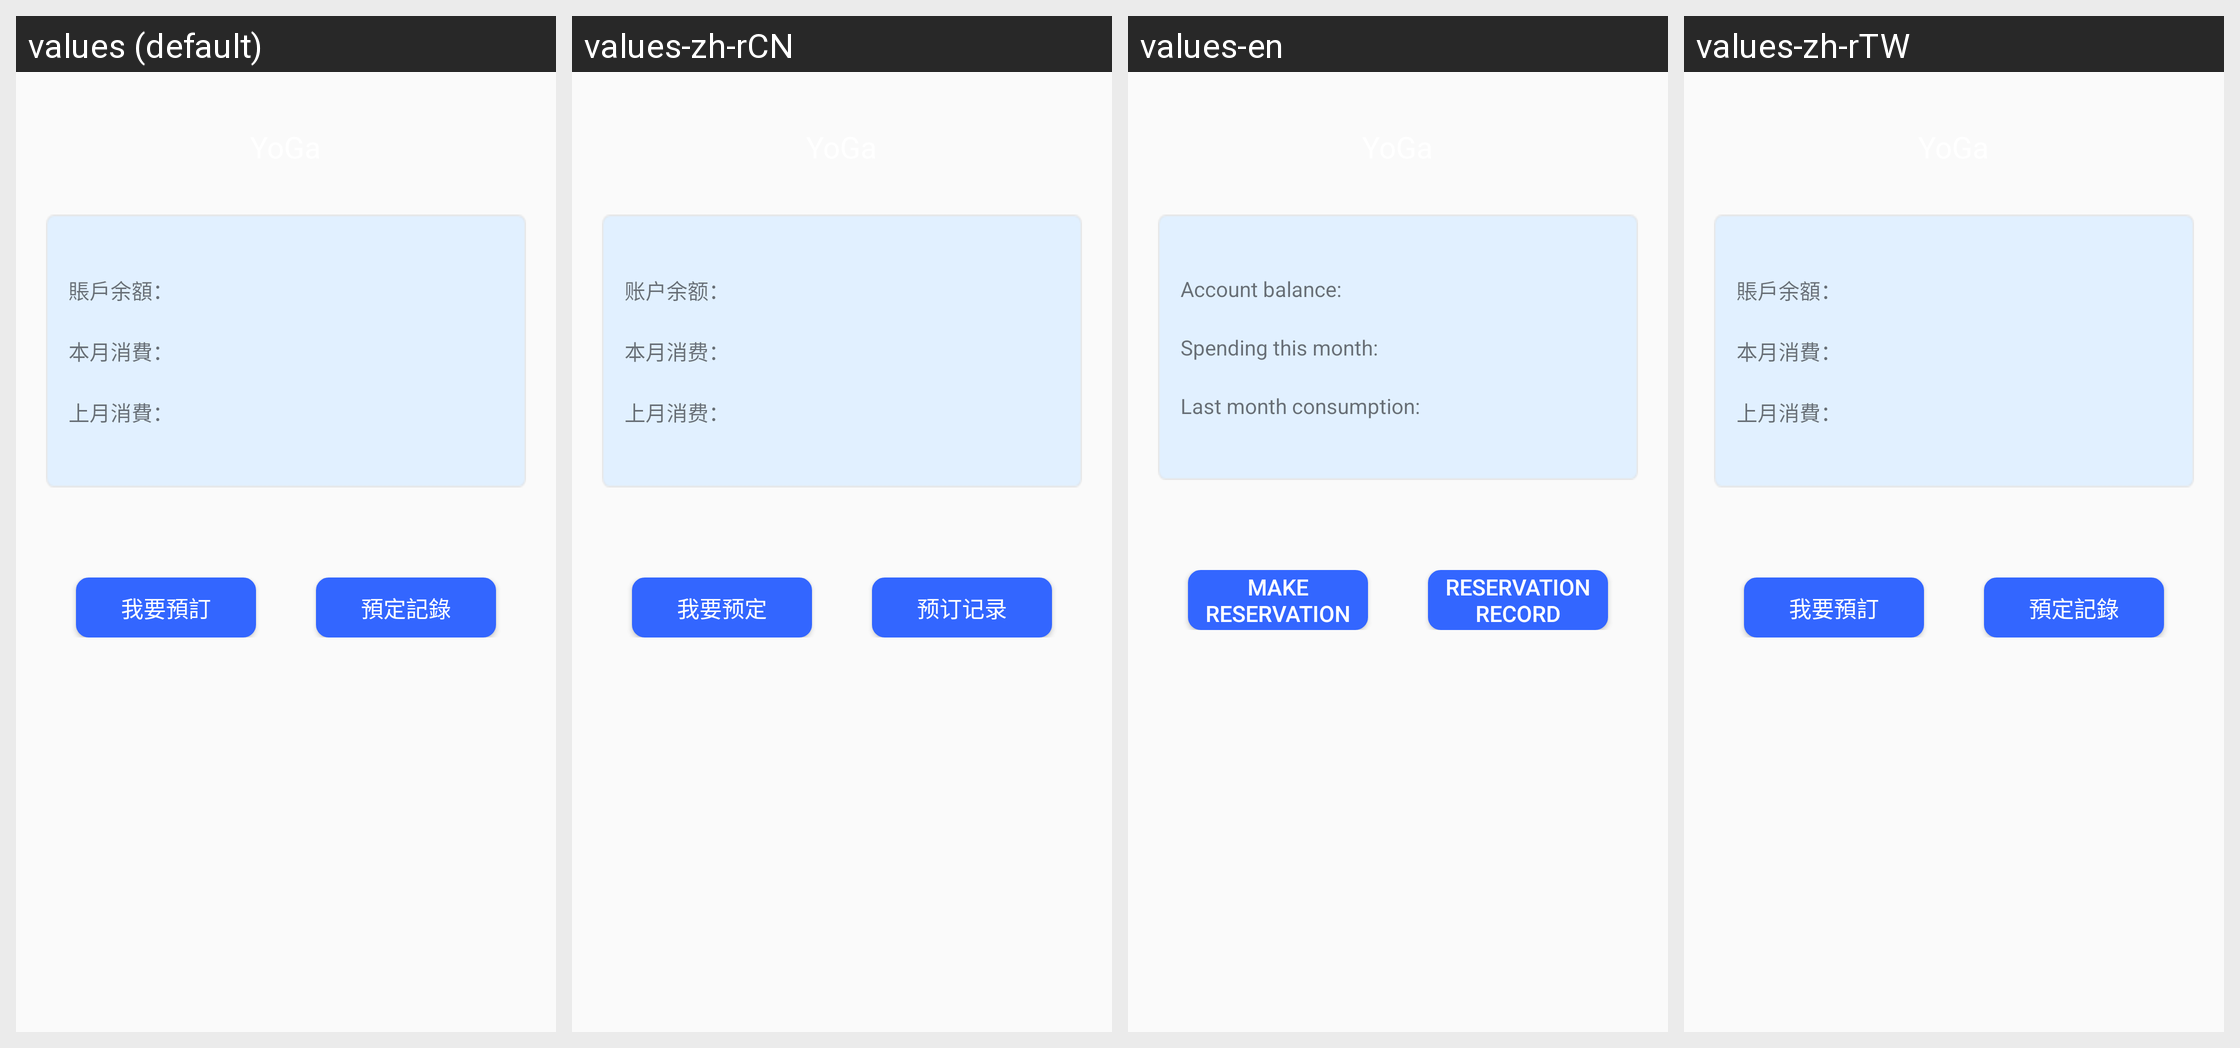

Translations of the strings shown on this Android screen, per locale in the grid:
Android screen res/layout/activity_my_account.xml rendered under 4 locales, left to right: values (default), values-zh-rCN, values-en, values-zh-rTW. Device: Nexus 5 (rendered at 1080×1920; each locale shown at half size, 540×960, under a caption strip naming it); theme ActionBarTheme.
Strings drawn on this screen, with the default value and each locale's value (text and hints the layout hard-codes, and strings that could not be matched under every locale, appear in the picture but are not listed):

my_account_data1
  values: 賬戶余額：
  values-zh-rCN: 账户余额：
  values-en: Account balance:
  values-zh-rTW: 賬戶余額：

my_account_data3
  values: 本月消費：
  values-zh-rCN: 本月消费：
  values-en: Spending this month:
  values-zh-rTW: 本月消費：

my_account_data4
  values: 上月消費：
  values-zh-rCN: 上月消费：
  values-en: Last month consumption:
  values-zh-rTW: 上月消費：

make_reservation
  values: 我要預訂
  values-zh-rCN: 我要预定
  values-en: make reservation
  values-zh-rTW: 我要預訂

reservation_record
  values: 預定記錄
  values-zh-rCN: 预订记录
  values-en: Reservation record
  values-zh-rTW: 預定記錄
